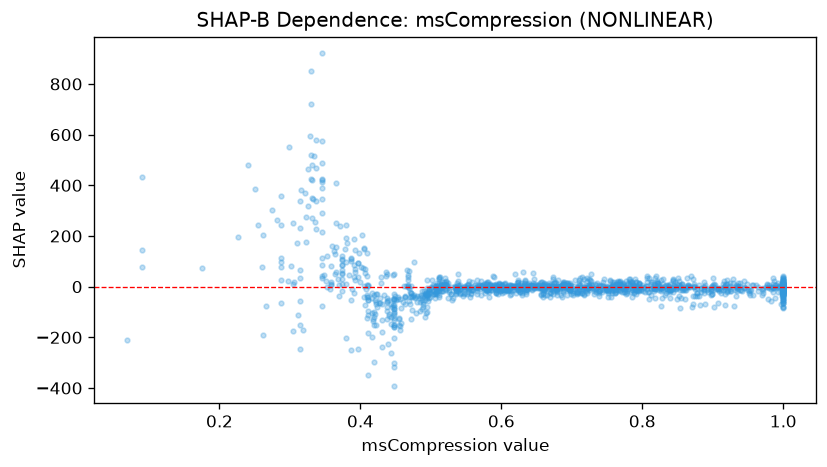

Data behind this chart, as committed beside it:
feature_value, shap_value
0.87, -81.52
1.0, -2.932
0.314, 339.8
0.528, -29.41
0.869, 40.71
0.485, -96.37
0.893, -9.88
0.539, 21.49
0.816, 11.77
0.571, 21.15
0.416, -105.9
0.655, 13.17
0.652, 5.264
0.567, -4.747
0.754, 23.86
0.695, 8.521
0.787, 7.246
0.855, 8.239
1.0, -8.398
1.0, 21.67
0.069, -208.9
0.693, 15.11
0.631, 56.77
0.537, 13.99
0.714, 37.27
0.672, 2.901
0.588, 43.8
0.491, -120.4
0.765, 0.205
0.677, -1.759
0.656, -4.906
0.405, 147.4
0.345, 35.62
0.624, -6.014
0.788, 1.201
0.6, 1.543
0.912, -25.48
0.469, 62.35
0.703, 3.344
0.599, -6.572
0.392, 26.6
0.692, 0.4251
0.316, 381.5
0.41, -31.49
0.783, 11.57
0.901, 32.98
0.497, -44.49
0.675, 13.8
0.505, -29.82
0.721, 24.3
0.944, 23.01
0.785, -2.22
0.957, 7.885
0.513, -1.56
0.463, -39.35
0.477, -43.96
0.685, 3.04
0.759, -3.383
0.75, -7.563
0.436, 42.65
... 1,383 more rows
